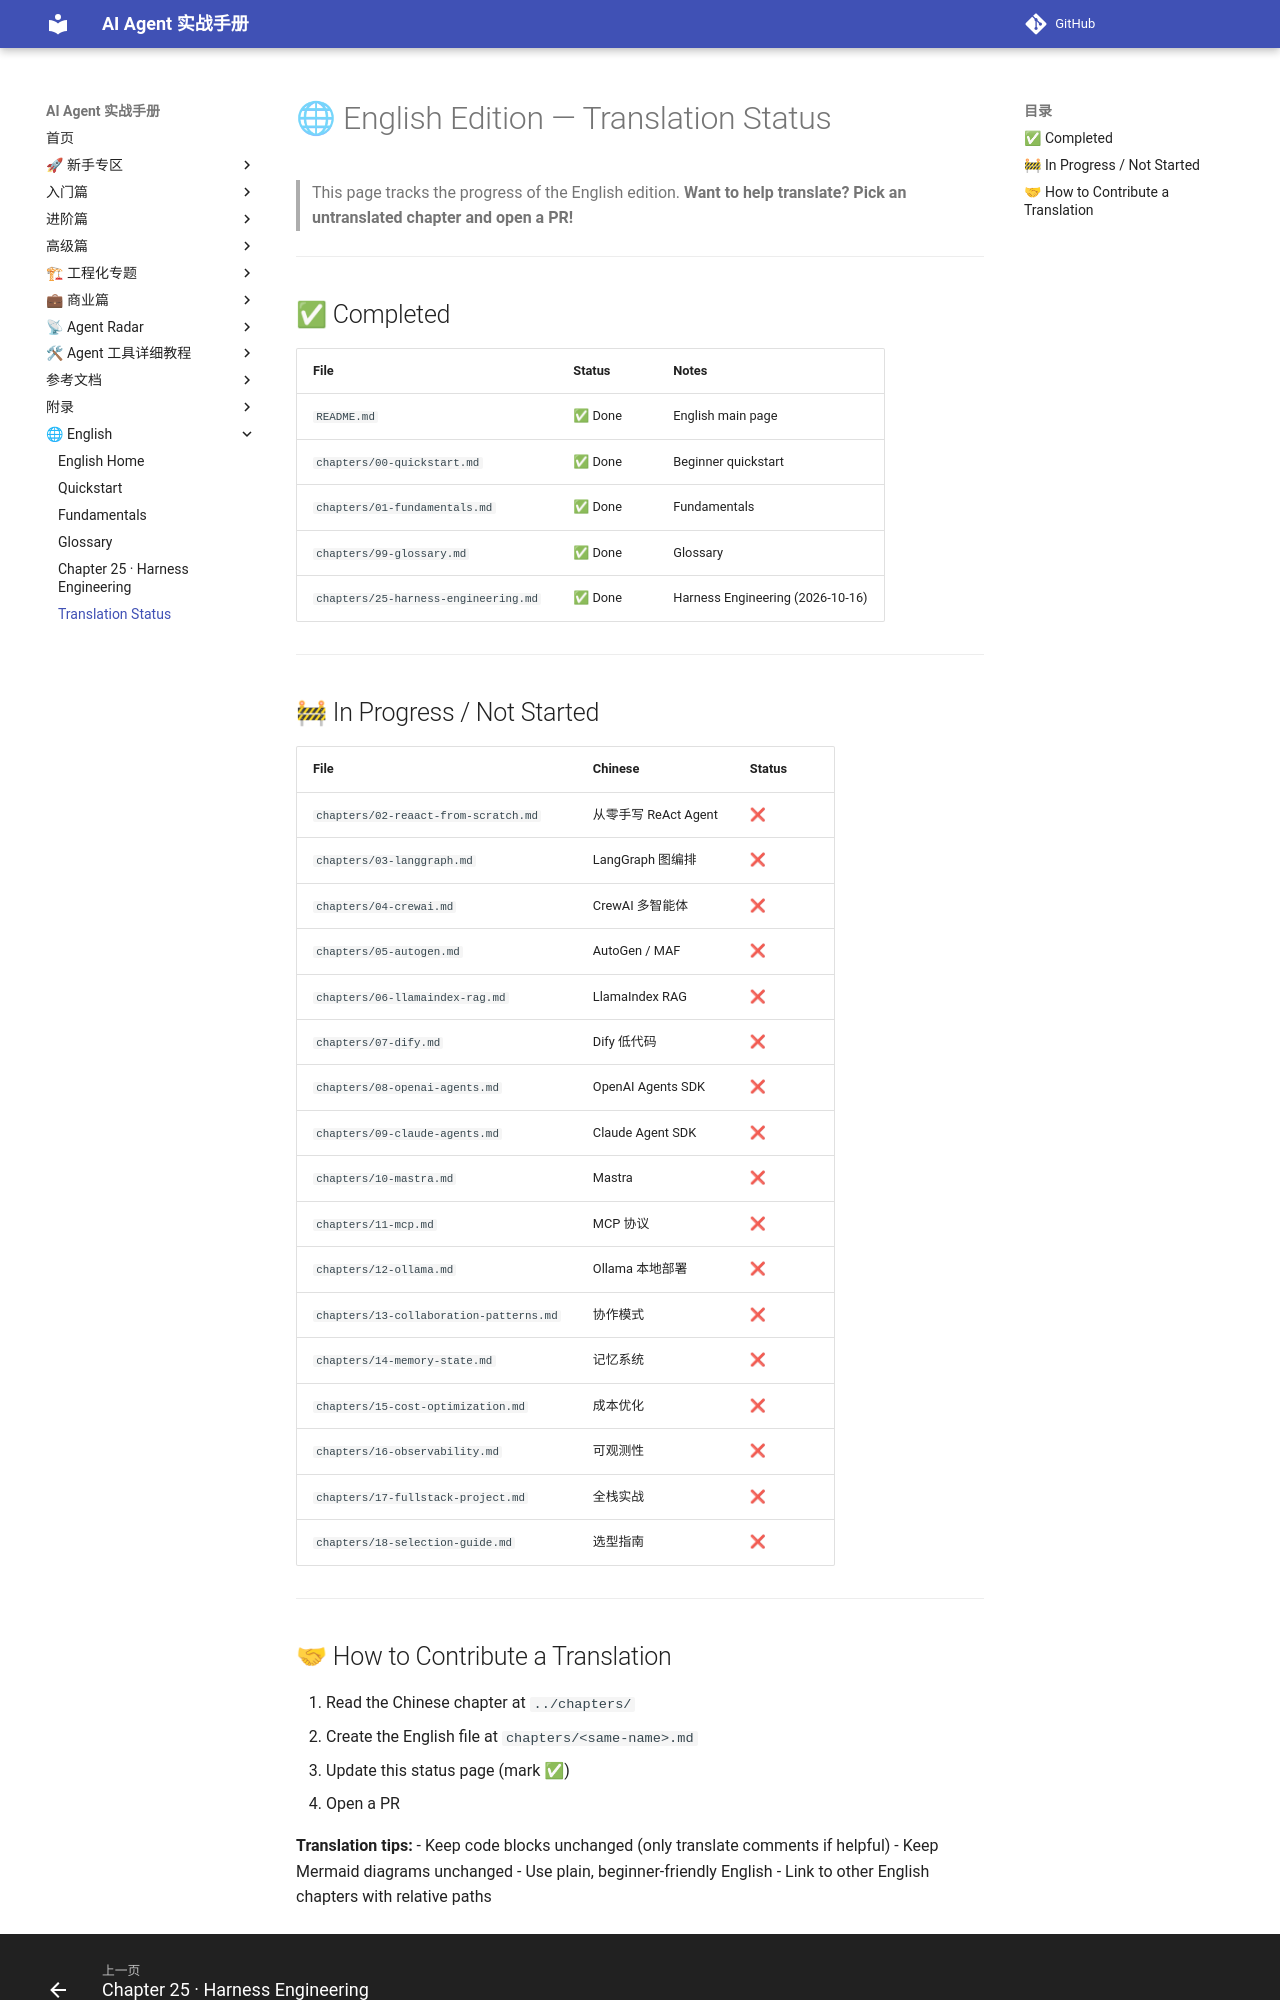

repository: Xwh630/ai-agent-handbook · page: en/TRANSLATION_STATUS/index.html · generator: mkdocs

# 🌐 English Edition — Translation Status

> This page tracks the progress of the English edition.
> **Want to help translate? Pick an untranslated chapter and open a PR!**

---

## ✅ Completed

| File | Status | Notes |
|------|--------|-------|
| `README.md` | ✅ Done | English main page |
| `chapters/00-quickstart.md` | ✅ Done | Beginner quickstart |
| `chapters/01-fundamentals.md` | ✅ Done | Fundamentals |
| `chapters/99-glossary.md` | ✅ Done | Glossary |
| `chapters/25-harness-engineering.md` | ✅ Done | Harness Engineering (2026-10-16) |

---

## 🚧 In Progress / Not Started

| File | Chinese | Status |
|------|---------|--------|
| `chapters/02-reaact-from-scratch.md` | 从零手写 ReAct Agent | ❌ |
| `chapters/03-langgraph.md` | LangGraph 图编排 | ❌ |
| `chapters/04-crewai.md` | CrewAI 多智能体 | ❌ |
| `chapters/05-autogen.md` | AutoGen / MAF | ❌ |
| `chapters/06-llamaindex-rag.md` | LlamaIndex RAG | ❌ |
| `chapters/07-dify.md` | Dify 低代码 | ❌ |
| `chapters/08-openai-agents.md` | OpenAI Agents SDK | ❌ |
| `chapters/09-claude-agents.md` | Claude Agent SDK | ❌ |
| `chapters/10-mastra.md` | Mastra | ❌ |
| `chapters/11-mcp.md` | MCP 协议 | ❌ |
| `chapters/12-ollama.md` | Ollama 本地部署 | ❌ |
| `chapters/13-collaboration-patterns.md` | 协作模式 | ❌ |
| `chapters/14-memory-state.md` | 记忆系统 | ❌ |
| `chapters/15-cost-optimization.md` | 成本优化 | ❌ |
| `chapters/16-observability.md` | 可观测性 | ❌ |
| `chapters/17-fullstack-project.md` | 全栈实战 | ❌ |
| `chapters/18-selection-guide.md` | 选型指南 | ❌ |

---
